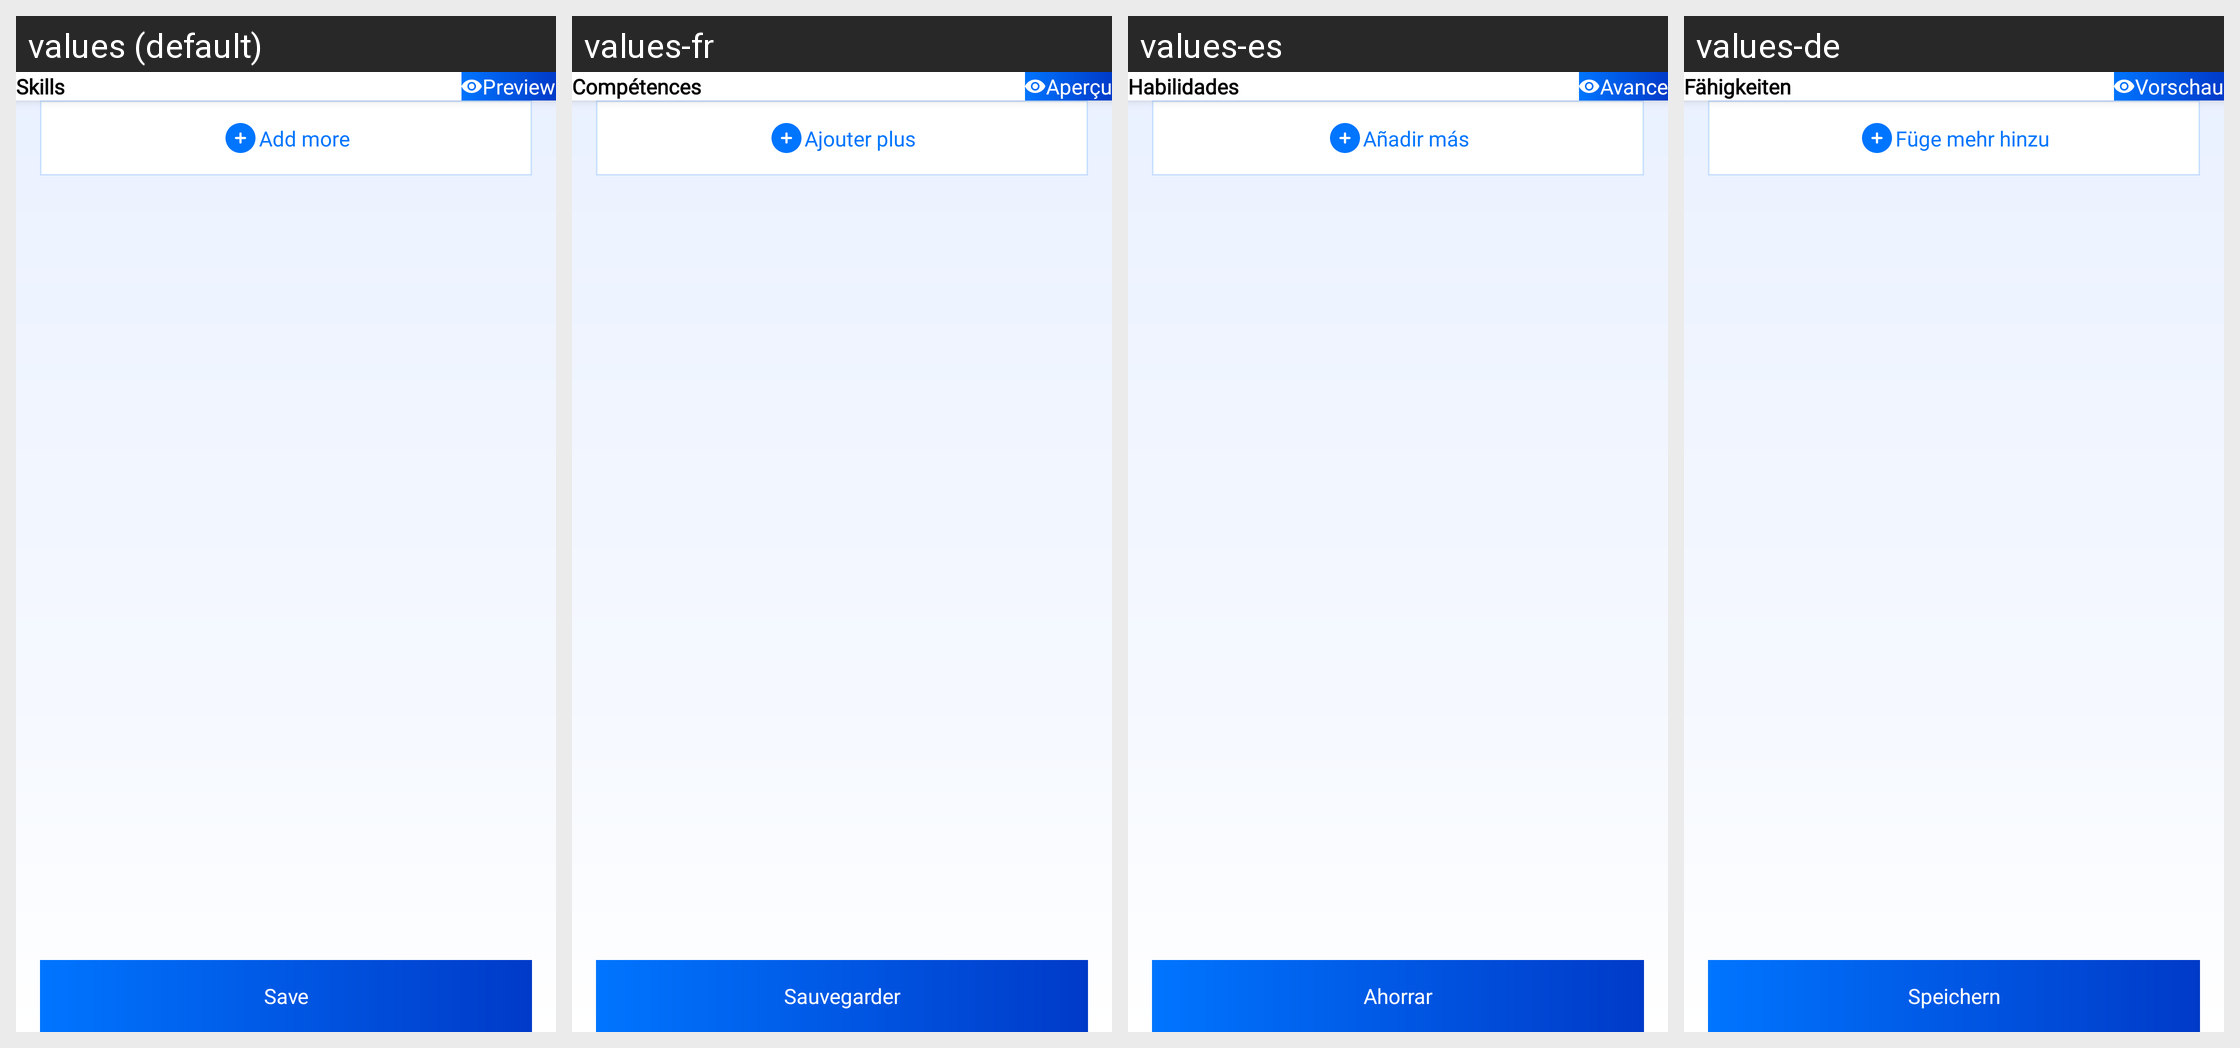

For this localized Android screen grid, give each drawn string resource with its value in every locale shown.
Android screen res/layout/fragment_skills_details.xml rendered under 4 locales, left to right: values (default), values-fr, values-es, values-de. Device: Nexus 5 (rendered at 1080×1920; each locale shown at half size, 540×960, under a caption strip naming it); theme Theme.CvMaker.
Other locales in the repository, not shown: values-ar, values-en, values-hi, values-pt, values-ru, values-zh.
Strings drawn on this screen, with the default value and each locale's value (text and hints the layout hard-codes, and strings that could not be matched under every locale, appear in the picture but are not listed):

skills
  values: Skills
  values-fr: Compétences
  values-es: Habilidades
  values-de: Fähigkeiten

preview
  values: Preview
  values-fr: Aperçu
  values-es: Avance
  values-de: Vorschau

add_more
  values: Add more
  values-fr: Ajouter plus
  values-es: Añadir más
  values-de: Füge mehr hinzu

save
  values: Save
  values-fr: Sauvegarder
  values-es: Ahorrar
  values-de: Speichern
